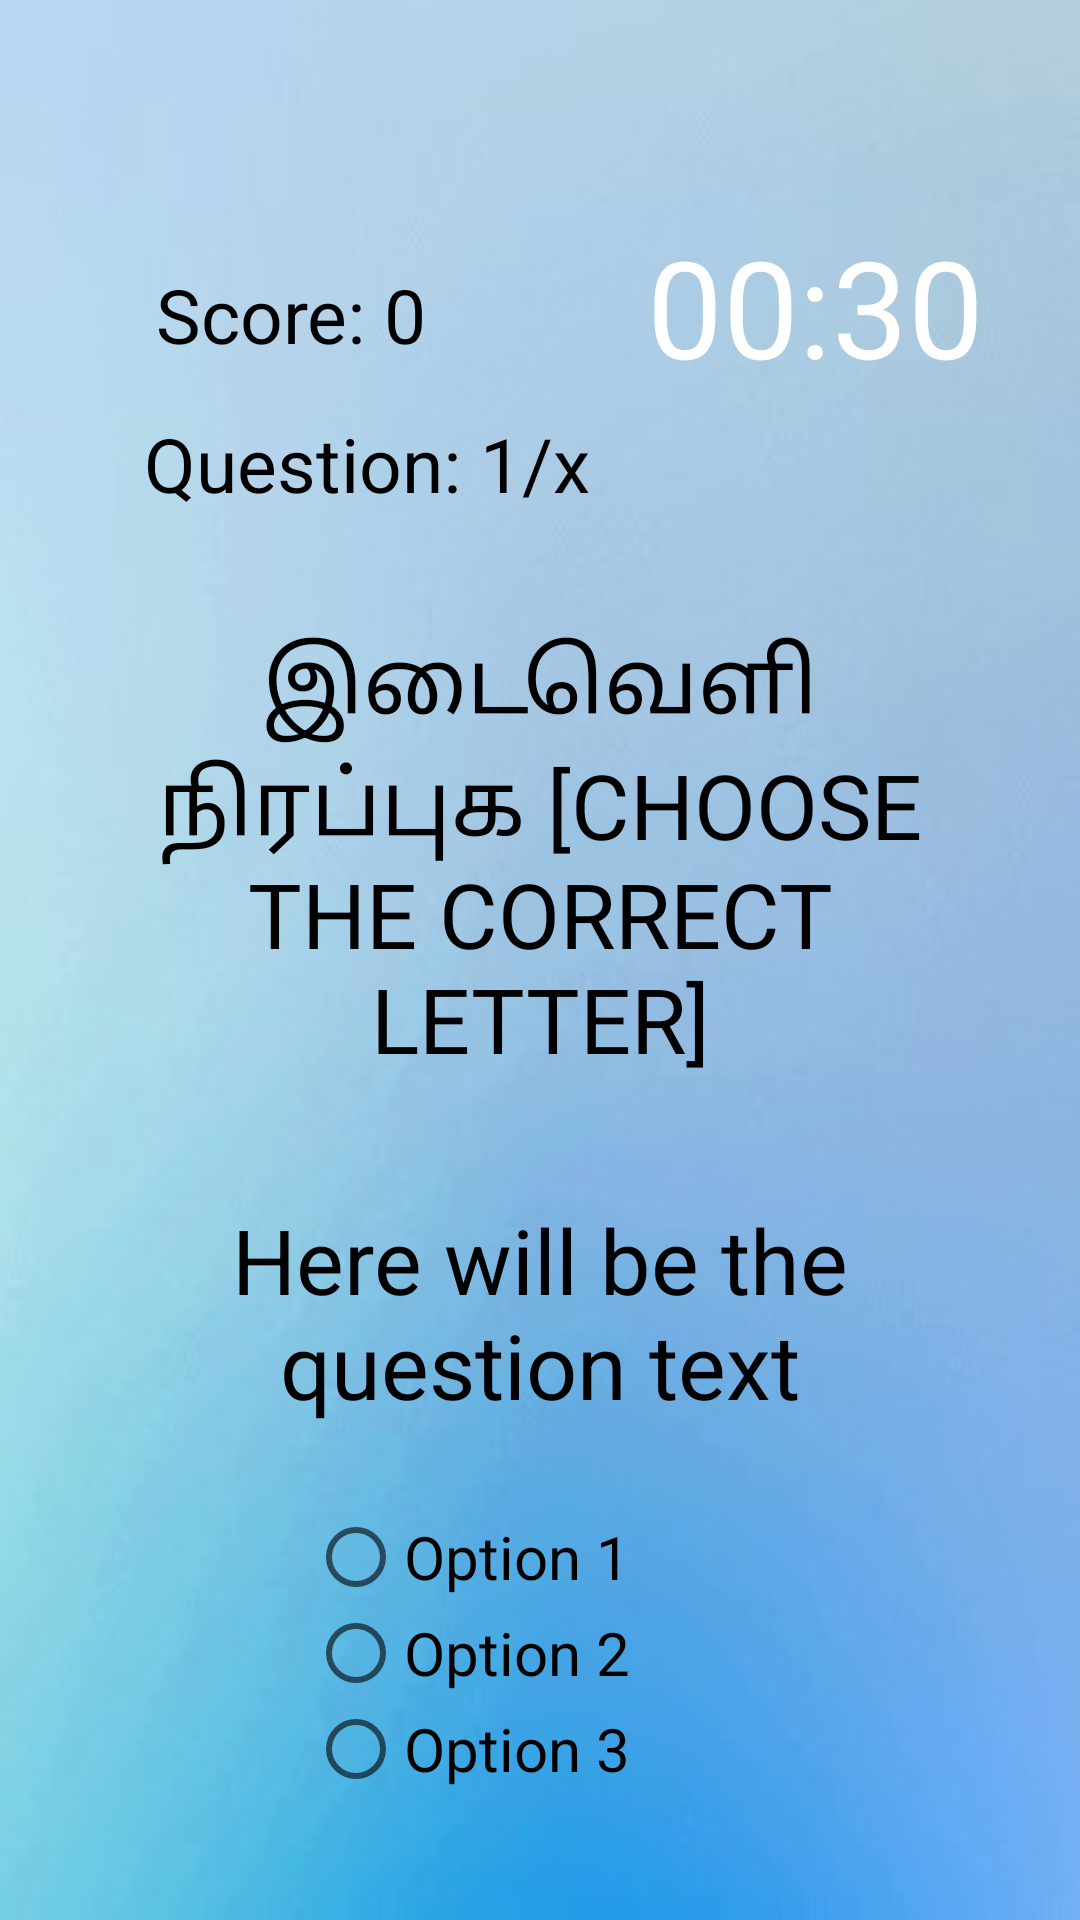

Write the Android layout XML for this screen, with the resource values it uses.
<!-- AndroidManifest.xml: application theme AppTheme -->
<!-- res/layout/activity_quiz.xml -->
<?xml version="1.0" encoding="utf-8"?>
<android.support.constraint.ConstraintLayout xmlns:android="http://schemas.android.com/apk/res/android"
    xmlns:app="http://schemas.android.com/apk/res-auto"
    xmlns:tools="http://schemas.android.com/tools"
    android:duration="50"
    android:layout_width="fill_parent"
    android:layout_height="fill_parent"
    android:padding="16dp"
    tools:context=".QuizActivity"
    android:background="@drawable/background1">


    <TextView
        android:id="@+id/text_view_score"
        android:layout_width="wrap_content"
        android:layout_height="wrap_content"
        android:layout_marginStart="36dp"
        android:layout_marginLeft="36dp"
        android:layout_marginTop="72dp"
        android:freezesText="true"
        android:text="Score: 0"
        android:textColor="@android:color/black"
        android:textSize="25dp"
        app:layout_constraintStart_toStartOf="parent"
        app:layout_constraintTop_toTopOf="parent"
        tools:ignore="MissingConstraints" />

    <TextView
        android:id="@+id/text_view_question_count"
        android:layout_width="wrap_content"
        android:layout_height="wrap_content"
        android:layout_below="@id/text_view_score"
        android:layout_marginStart="32dp"
        android:layout_marginLeft="32dp"
        android:layout_marginTop="16dp"
        android:freezesText="true"
        android:text="Question: 1/x"
        android:textColor="@android:color/black"
        android:textSize="25dp"
        app:layout_constraintStart_toStartOf="parent"
        app:layout_constraintTop_toBottomOf="@+id/text_view_score"
        tools:ignore="MissingConstraints" />


    <TextView
        android:id="@+id/text_view_countdown"
        android:layout_width="wrap_content"
        android:layout_height="wrap_content"
        android:layout_marginTop="56dp"
        android:layout_marginEnd="16dp"
        android:layout_marginRight="16dp"
        android:background="@color/blue_btn_bg_color"
        android:freezesText="true"
        android:text="00:30"
        android:textColor="@android:color/white"
        android:textSize="45sp"
        app:layout_constraintEnd_toEndOf="parent"
        app:layout_constraintTop_toTopOf="parent"
        tools:ignore="MissingConstraints" />

    <TextView
        android:id="@+id/text_question"
        android:layout_width="match_parent"
        android:layout_height="wrap_content"
        android:layout_above="@+id/text1"
        android:layout_marginStart="8dp"
        android:layout_marginLeft="8dp"
        android:layout_marginTop="40dp"
        android:layout_marginEnd="8dp"
        android:layout_marginRight="8dp"
        android:freezesText="true"
        android:gravity="center"
        android:text="Here will be the question text"
        android:textAlignment="center"
        android:textColor="@android:color/black"
        android:textSize="30sp"
        app:layout_constraintEnd_toEndOf="parent"
        app:layout_constraintStart_toStartOf="parent"
        app:layout_constraintTop_toBottomOf="@+id/text1"
        tools:ignore="MissingConstraints" />

    <RadioGroup
        android:id="@+id/radio_group"
        android:layout_width="225dp"
        android:layout_height="104dp"
        android:layout_below="@+id/text_view_question_count"

        android:layout_marginStart="8dp"
        android:layout_marginLeft="8dp"
        android:layout_marginTop="28dp"
        android:layout_marginEnd="8dp"
        android:layout_marginRight="8dp"
        android:checkedButton="@+id/first"
        android:orientation="vertical"
        app:layout_constraintEnd_toEndOf="parent"
        app:layout_constraintHorizontal_bias="0.905"
        app:layout_constraintStart_toStartOf="parent"
        app:layout_constraintTop_toBottomOf="@+id/text_question"
        tools:ignore="MissingConstraints">

        <RadioButton
            android:id="@+id/radio_button1"
            android:layout_width="wrap_content"
            android:layout_height="wrap_content"
            android:layout_alignTop="@+id/radio_group"
            android:layout_alignBottom="@+id/radio_group"
            android:freezesText="true"
            android:gravity="center"
            android:text="Option 1"
            android:textSize="20dp" />

        <RadioButton
            android:id="@+id/radio_button2"
            android:layout_width="wrap_content"
            android:layout_height="wrap_content"
            android:freezesText="true"
            android:gravity="center"
            android:text="Option 2"
            android:textSize="20dp" />

        <RadioButton
            android:id="@+id/radio_button3"
            android:layout_width="wrap_content"
            android:layout_height="wrap_content"
            android:freezesText="true"
            android:gravity="center"
            android:text="Option 3"
            android:textSize="20dp" />

    </RadioGroup>

    <Button
        android:id="@+id/button_confirm_next"
        android:layout_width="270dp"
        android:layout_height="60dp"
        android:layout_below="@id/radio_group"
        android:layout_marginStart="8dp"
        android:layout_marginLeft="8dp"
        android:layout_marginTop="36dp"
        android:layout_marginEnd="8dp"
        android:layout_marginRight="8dp"
        android:background="@drawable/buttonshape"
        android:freezesText="true"
        android:gravity="center"
        android:text="Confirm"
        android:textColor="#FFFFFF"
        android:textSize="28dp"
        app:layout_constraintEnd_toEndOf="parent"
        app:layout_constraintHorizontal_bias="0.496"
        app:layout_constraintStart_toStartOf="parent"
        app:layout_constraintTop_toBottomOf="@+id/radio_group"
        tools:ignore="MissingConstraints" />

    <TextView
        android:id="@+id/text1"
        android:layout_width="match_parent"
        android:layout_height="wrap_content"
        android:layout_above="@+id/radio_group"
        android:layout_below="@+id/text_view_question_count"
        android:layout_marginStart="8dp"
        android:layout_marginLeft="8dp"
        android:layout_marginTop="36dp"
        android:layout_marginEnd="8dp"
        android:layout_marginRight="8dp"
        android:freezesText="true"
        android:gravity="center"
        android:text="இடைவெளி நிரப்புக
[CHOOSE THE CORRECT LETTER]"
        android:textAlignment="center"
        android:textColor="@android:color/black"
        android:textSize="30dp"
        app:layout_constraintEnd_toEndOf="parent"
        app:layout_constraintHorizontal_bias="0.75"
        app:layout_constraintStart_toStartOf="parent"
        app:layout_constraintTop_toBottomOf="@+id/text_view_question_count"
        tools:ignore="MissingConstraints" />

</android.support.constraint.ConstraintLayout>
<!-- resources referenced by this layout -->
<resources>
  <!-- drawable background1: jpg bitmap (drawable, 27064 bytes) -->
  <!-- drawable buttonshape (drawable) -->
  <?xml version="1.0" encoding="utf-8"?>
  <shape xmlns:android="http://schemas.android.com/apk/res/android" android:shape="rectangle" >
      <corners
          android:radius="14dp"
          />
      <gradient
          android:angle="45"
          android:centerX="35%"
          android:centerColor="#2285C7"
          android:startColor="#2285C7"
          android:endColor="#2285C7"
          android:type="linear"
          />
      <padding
          android:left="0dp"
          android:top="0dp"
          android:right="0dp"
          android:bottom="0dp"
          />
      <size
          android:width="270dp"
          android:height="60dp"
          />
      <stroke
          android:width="3dp"
          android:color="#2285C7"
          />
  </shape>
  <style name="AppTheme" parent="Theme.AppCompat.Light.NoActionBar">
          
          <item name="colorPrimary">@color/colorPrimary</item>
          <item name="colorPrimaryDark">@color/colorPrimaryDark</item>
          <item name="colorAccent">@color/colorAccent</item>
      </style>
  <color name="colorPrimary">#B4ACAA</color>
  <color name="colorPrimaryDark">#202F65</color>
  <color name="colorAccent">#FFFFFF</color>
</resources>
